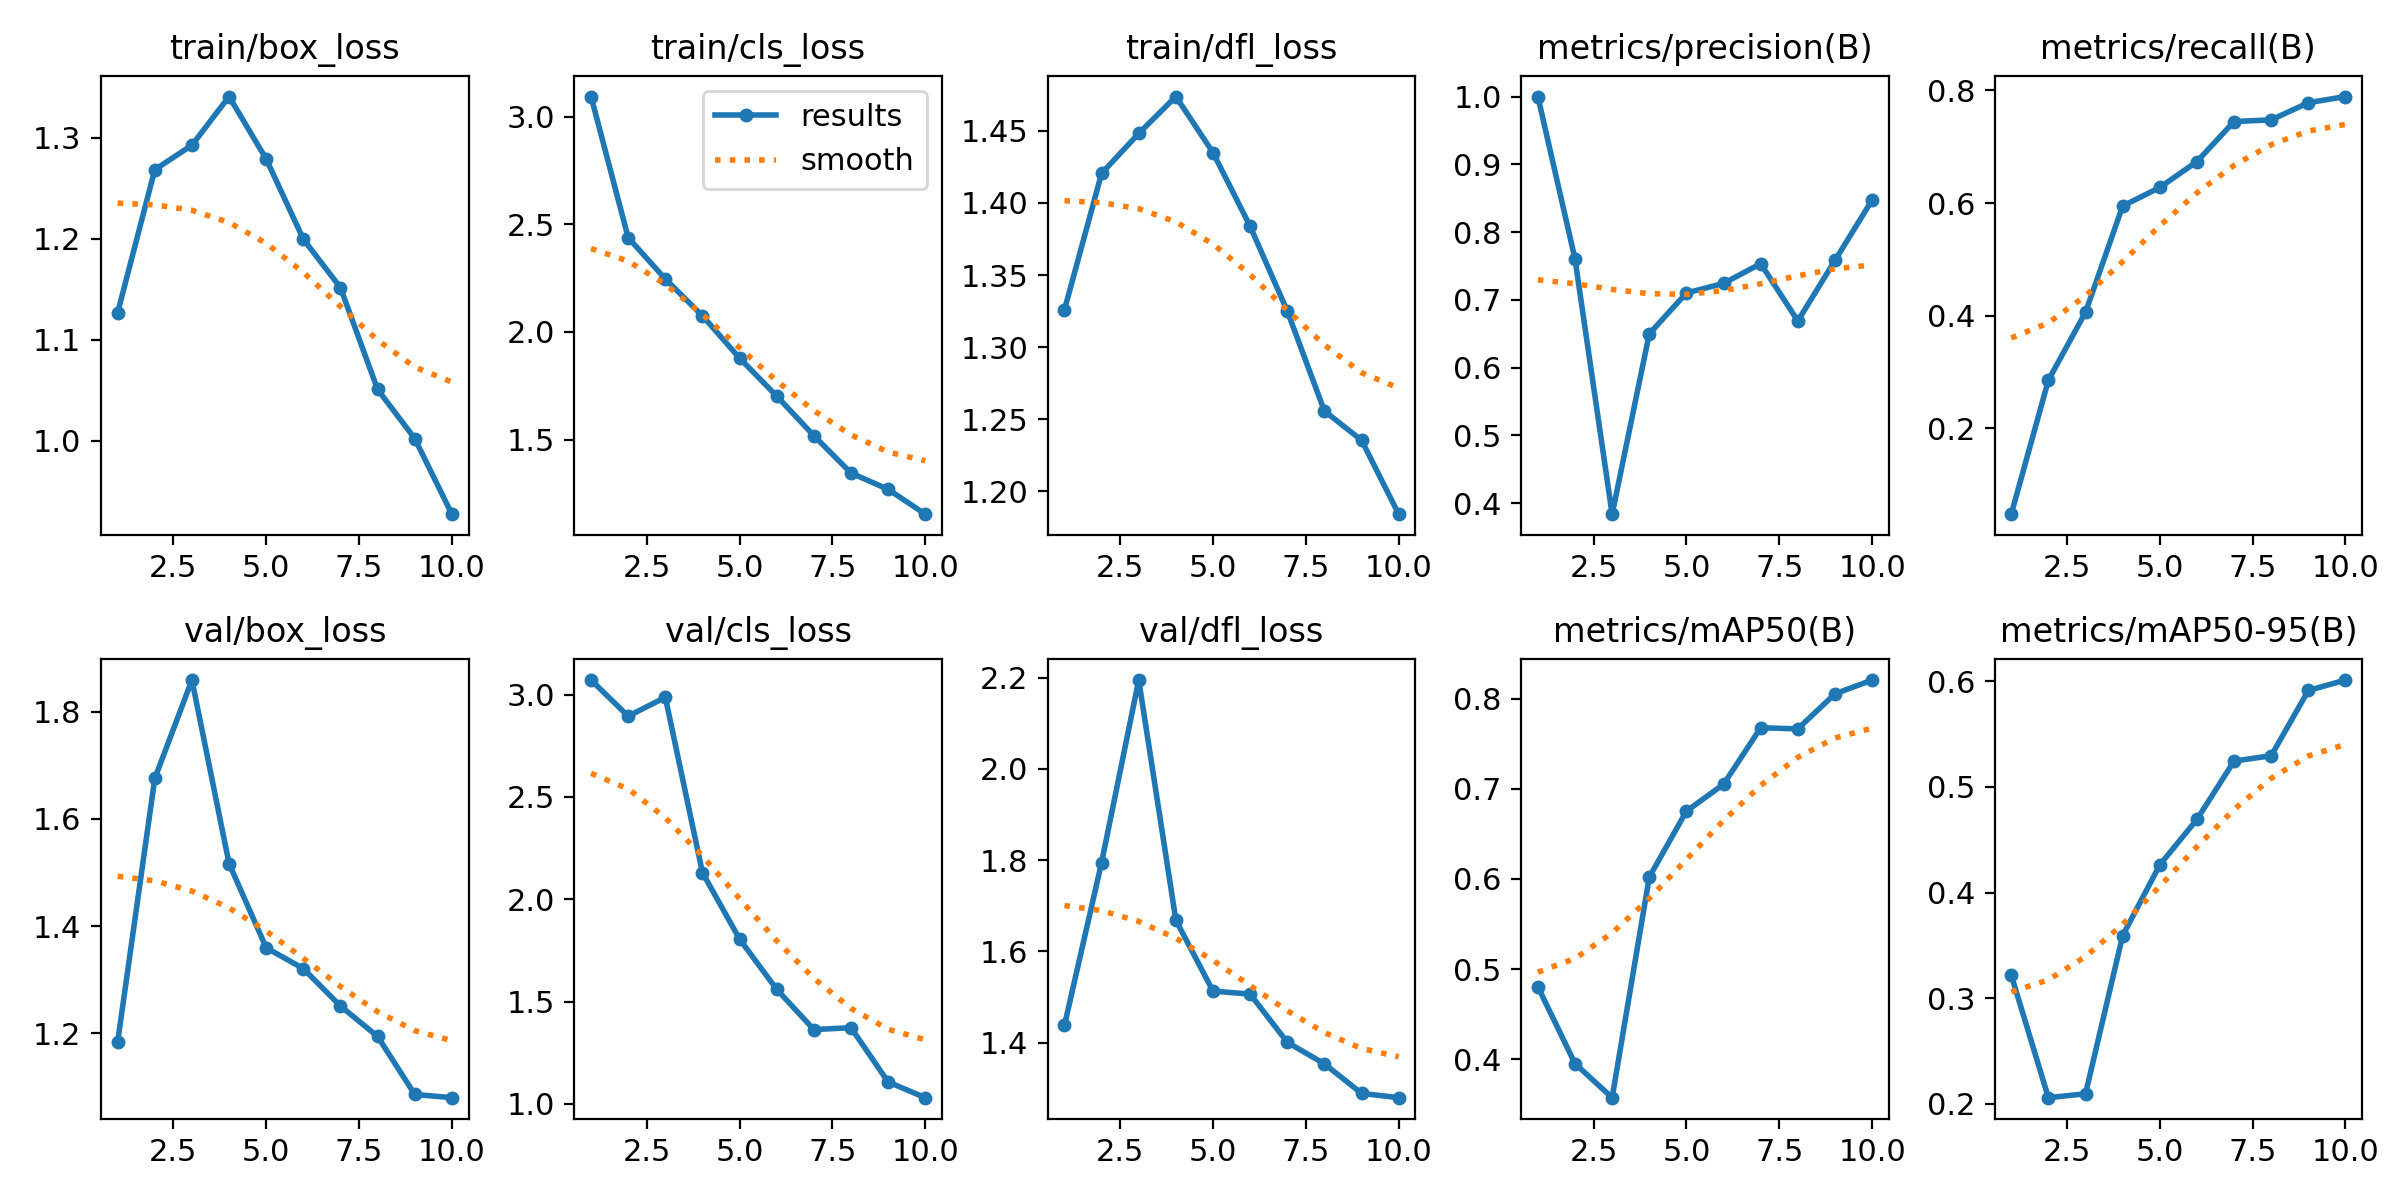

The data file committed next to this chart (first rows):
epoch, time, train/box_loss, train/cls_loss, train/dfl_loss, metrics/precision(B), metrics/recall(B), metrics/mAP50(B), metrics/mAP50-95(B), val/box_loss, val/cls_loss, val/dfl_loss, lr/pg0, lr/pg1, lr/pg2
1, 20.12, 1.127, 3.094, 1.326, 1, 0.04729, 0.4803, 0.3218, 1.183, 3.071, 1.438, 0.0004675, 0.0004675, 0.0004675
2, 25.93, 1.268, 2.438, 1.421, 0.7604, 0.2852, 0.395, 0.2057, 1.676, 2.894, 1.795, 0.0008504, 0.0008504, 0.0008504
3, 31.65, 1.293, 2.246, 1.448, 0.3838, 0.4061, 0.3572, 0.2094, 1.859, 2.986, 2.195, 0.001139, 0.001139, 0.001139
4, 37.23, 1.341, 2.075, 1.474, 0.6498, 0.5946, 0.602, 0.3593, 1.517, 2.13, 1.668, 0.001005, 0.001005, 0.001005
5, 42.81, 1.279, 1.878, 1.435, 0.7102, 0.6276, 0.6752, 0.4262, 1.359, 1.805, 1.513, 0.0008631, 0.0008631, 0.0008631
6, 48.22, 1.2, 1.702, 1.384, 0.7243, 0.6736, 0.705, 0.4693, 1.32, 1.559, 1.506, 0.0007216, 0.0007216, 0.0007216
7, 53.51, 1.152, 1.518, 1.325, 0.7534, 0.7447, 0.7678, 0.5245, 1.25, 1.363, 1.401, 0.0005802, 0.0005802, 0.0005802
8, 59.12, 1.051, 1.344, 1.256, 0.669, 0.7476, 0.7665, 0.5296, 1.194, 1.372, 1.354, 0.0004387, 0.0004387, 0.0004387
9, 64.78, 1.002, 1.268, 1.235, 0.7581, 0.7782, 0.8054, 0.5914, 1.085, 1.107, 1.289, 0.0002972, 0.0002972, 0.0002972
10, 70.48, 0.9274, 1.153, 1.184, 0.8472, 0.7891, 0.8207, 0.6013, 1.079, 1.03, 1.28, 0.0001558, 0.0001558, 0.0001558
